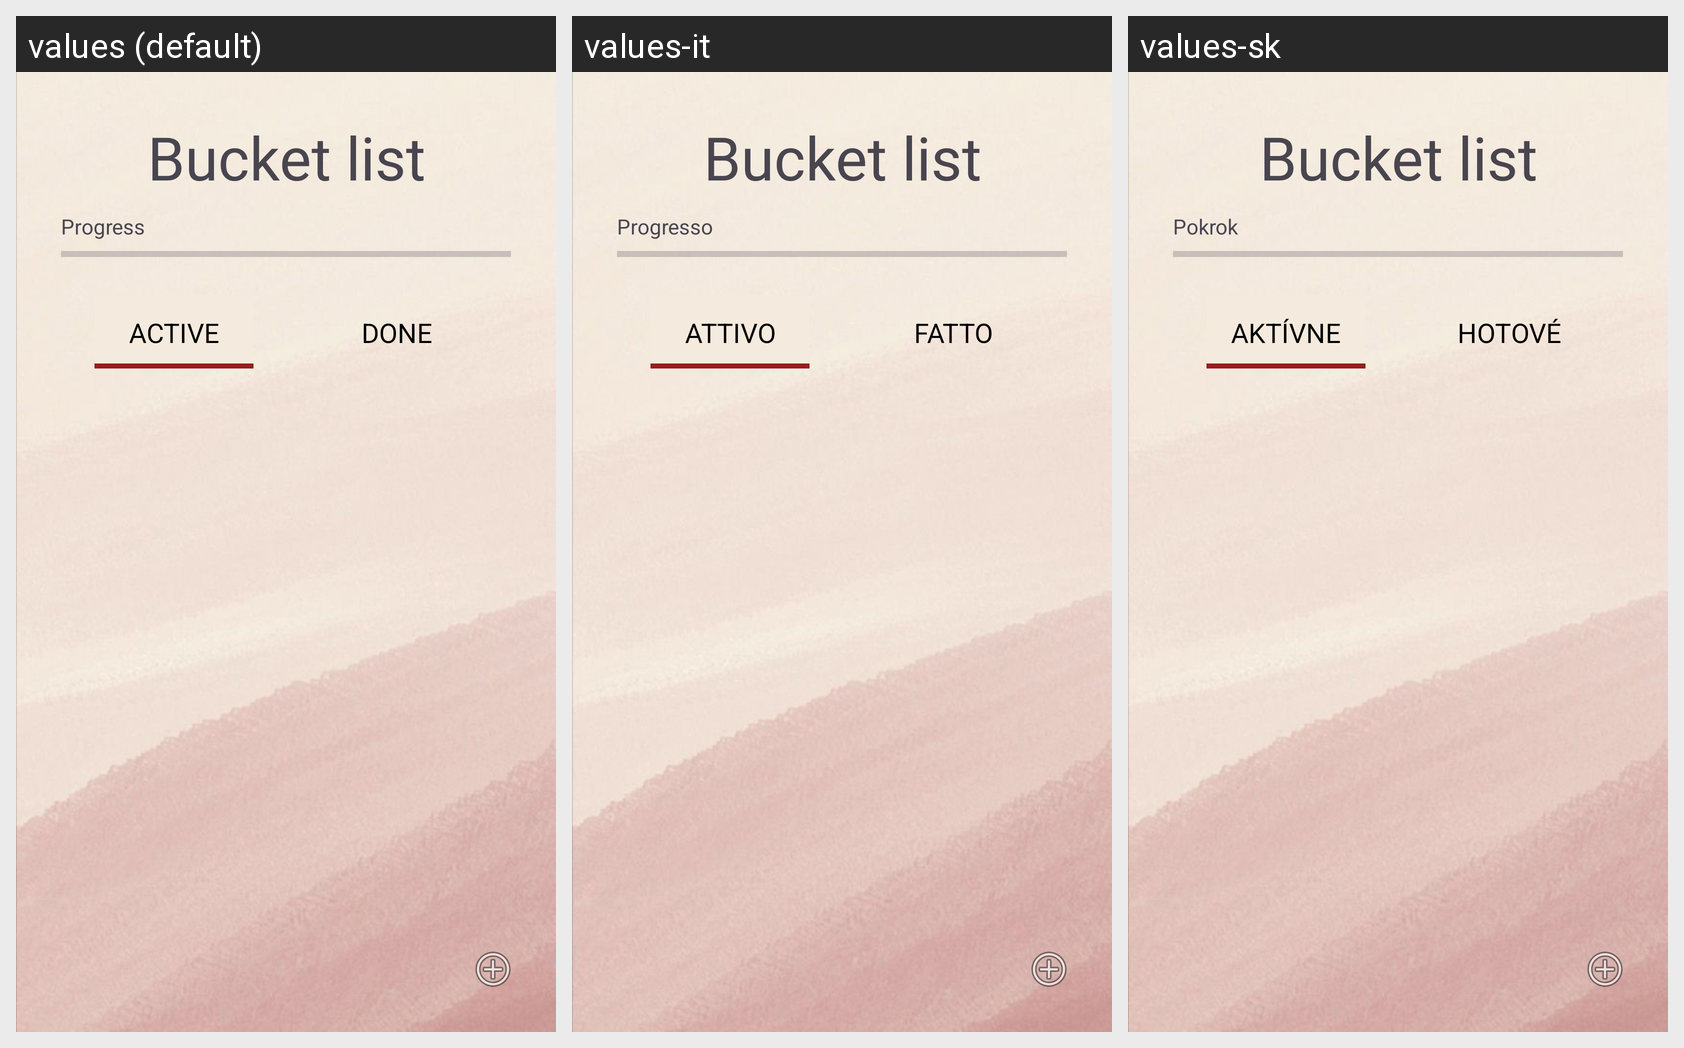

Here is an Android app screen in its default locale and in the app's own translations. Write out the translated-string differences for the strings that appear on this screen.
Android screen res/layout/fragment_bucket_list.xml rendered under 3 locales, left to right: values (default), values-it, values-sk. Device: Nexus 5 (rendered at 1080×1920; each locale shown at half size, 540×960, under a caption strip naming it); theme Theme.DruhyPokus.
Strings drawn on this screen, with the default value and each locale's value (text and hints the layout hard-codes, and strings that could not be matched under every locale, appear in the picture but are not listed):

menu_list
  values: Bucket list
  values-it: Bucket list  [not translated; the default value is used]
  values-sk: Bucket list  [not translated; the default value is used]

progress
  values: Progress
  values-it: Progresso
  values-sk: Pokrok

active
  values: ACTIVE
  values-it: ATTIVO
  values-sk: AKTÍVNE

done
  values: DONE
  values-it: FATTO
  values-sk: HOTOVÉ
